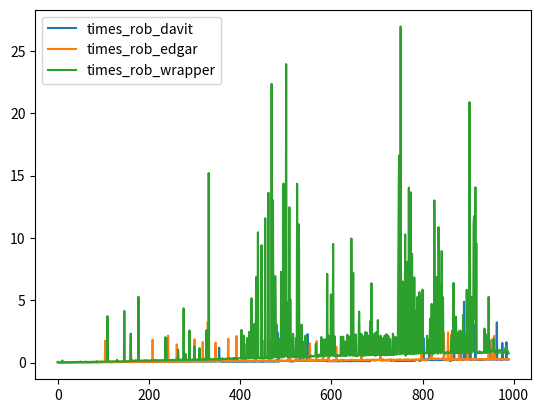

Here is the Python script that generated this plot:
#!/usr/bin/env python
import matplotlib.pyplot as plt
import time
import numpy
import sys

sys.setrecursionlimit(1000000)

arr_of_arr = []
for i in range(10, 1000):
    arr = numpy.random.randint(100, 10000, i)
    arr_of_arr.append(arr)


def rob_wrapper(lst):
    memo = {}

    def rob(index):
        if index > len(lst) - 1:
            return 0

        if index in memo:
            return memo[index]

        res = max(lst[index] + rob(index + 2), rob(index + 1))
        memo.update({index: res})
        return res

    return rob(0)


def rob_edgar(arr):
    n = len(arr)

    if n == 0:
        return 0

    if n == 1:
        return arr[0]

    s = [0] * (n + 1)
    s[1] = arr[0]
    s[2] = arr[1]

    for i in range(3, n + 1):
        s[i] = (max(s[i - 2], s[i - 3]) + arr[i - 1])
    return max(s[n], s[n - 1])


# In[5]:


def rob_davit(nums):
    prev2 = 0
    prev1 = 0
    for i in range(0, len(nums)):
        temp = prev1
        prev1 = max(prev2 + nums[i], prev1)
        prev2 = temp

    return prev1


# In[ ]:


times_rob_edgar = []

for i in range(len(arr_of_arr)):
    start = time.perf_counter()
    rob_edgar(arr_of_arr[i])
    end = time.perf_counter()

    times_rob_edgar.append((end - start) * 1000)

# In[ ]:


times_rob_wrapper = []

for i in range(len(arr_of_arr)):
    start = time.perf_counter()
    rob_wrapper(arr_of_arr[i])
    end = time.perf_counter()

    times_rob_wrapper.append((end - start) * 1000)

# In[ ]:


times_rob_davit = []

for i in range(len(arr_of_arr)):
    start = time.perf_counter()
    rob_davit(arr_of_arr[i])
    end = time.perf_counter()

    times_rob_davit.append((end - start) * 1000)

# In[ ]:


plt.plot(times_rob_davit, label='times_rob_davit')
plt.plot(times_rob_edgar, label='times_rob_edgar')
plt.plot(times_rob_wrapper, label='times_rob_wrapper')

plt.legend()
# plt.xlim(0, 10000)
plt.show()
